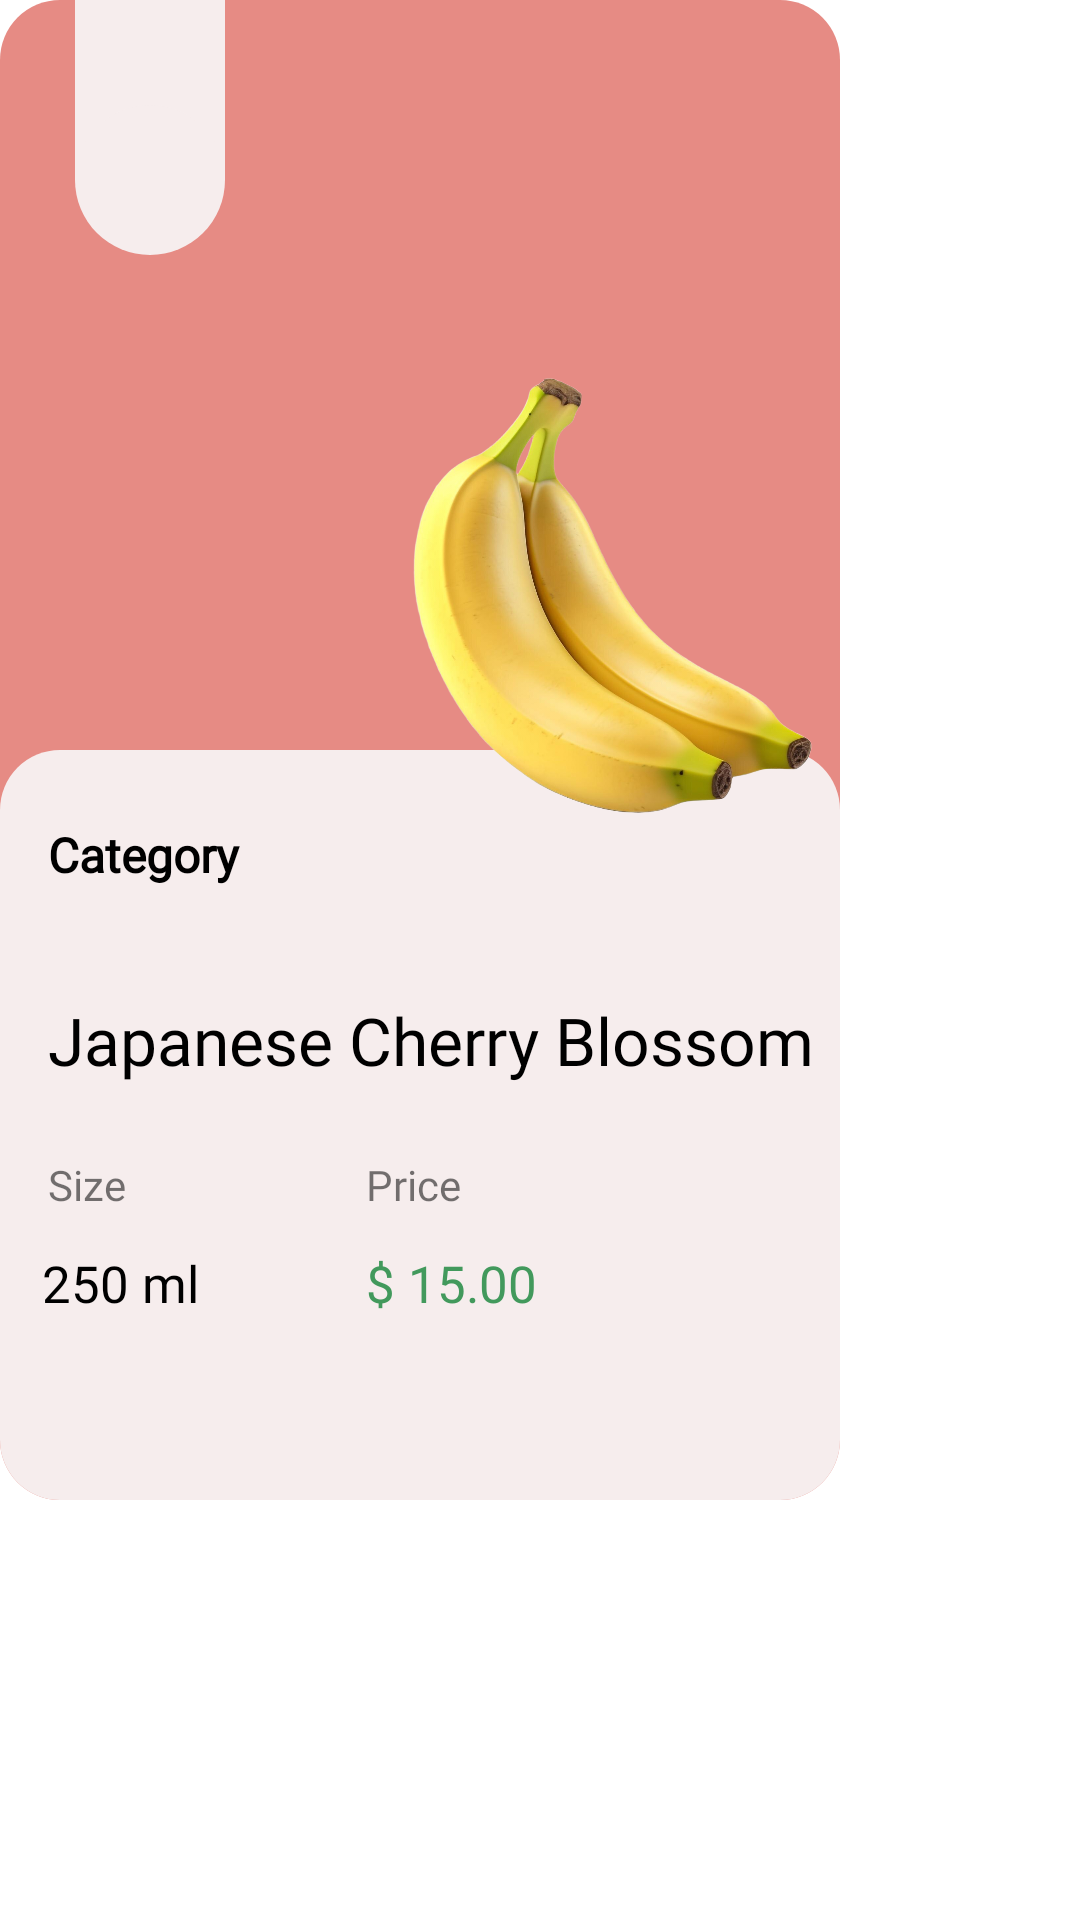

Android layout source for this screen:
<!-- AndroidManifest.xml: application theme Theme.Store -->
<!-- res/layout/activity_one.xml -->
<?xml version="1.0" encoding="utf-8"?>
<androidx.constraintlayout.widget.ConstraintLayout xmlns:android="http://schemas.android.com/apk/res/android"
    xmlns:app="http://schemas.android.com/apk/res-auto"
    xmlns:tools="http://schemas.android.com/tools"
    android:layout_width="wrap_content"
    android:layout_height="wrap_content">

    <ImageView
        android:id="@+id/imageView"
        android:layout_width="280dp"
        android:layout_height="500dp"
        app:layout_constraintStart_toStartOf="parent"
        app:layout_constraintTop_toTopOf="parent"
        app:srcCompat="@drawable/products_bg_2" />

    <ImageView
        android:id="@+id/imageView2"
        android:layout_width="280dp"
        android:layout_height="250dp"
        app:layout_constraintBottom_toBottomOf="@+id/imageView"
        app:layout_constraintEnd_toEndOf="@+id/imageView"
        app:layout_constraintStart_toStartOf="parent"
        app:srcCompat="@drawable/products_bg" />

    <ImageView
        android:id="@+id/imageView3"
        android:layout_width="50dp"
        android:layout_height="60dp"
        android:layout_marginStart="25dp"
        app:layout_constraintStart_toStartOf="parent"
        app:layout_constraintTop_toTopOf="parent"
        app:srcCompat="@drawable/product_like_1" />


    <ImageView
        android:id="@+id/imageView4"
        android:layout_width="50dp"
        android:layout_height="50dp"
        android:layout_marginStart="25dp"
        android:layout_marginTop="35dp"
        app:layout_constraintStart_toStartOf="parent"
        app:layout_constraintTop_toTopOf="parent"
        app:srcCompat="@drawable/product_like_2" />

    <ImageView
        android:id="@+id/prod_image"
        android:layout_width="220dp"
        android:layout_height="220dp"
        android:layout_marginStart="90dp"
        android:layout_marginTop="90dp"
        app:layout_constraintEnd_toEndOf="@+id/imageView"
        app:layout_constraintHorizontal_bias="0.0"
        app:layout_constraintStart_toStartOf="parent"
        app:layout_constraintTop_toTopOf="parent"
        app:srcCompat="@drawable/banana" />

    <ImageView
        android:id="@+id/imageView6"
        android:layout_width="39dp"
        android:layout_height="42dp"
        android:layout_marginStart="32dp"
        android:layout_marginTop="18dp"
        app:layout_constraintStart_toStartOf="parent"
        app:layout_constraintTop_toTopOf="parent"
        app:srcCompat="@drawable/ic_heart" />

    <TextView
        android:id="@+id/textView8"
        android:layout_width="0dp"
        android:layout_height="wrap_content"
        android:layout_marginTop="24dp"
        android:fontFamily="@font/rubik_medium"
        android:text="@string/size"
        app:layout_constraintStart_toStartOf="@+id/name"
        app:layout_constraintTop_toBottomOf="@+id/name" />

    <TextView
        android:id="@+id/textView9"
        android:layout_width="0dp"
        android:layout_height="wrap_content"
        android:layout_marginStart="80dp"
        android:fontFamily="@font/rubik_medium"
        android:text="@string/price"
        app:layout_constraintBottom_toBottomOf="@+id/textView8"
        app:layout_constraintStart_toEndOf="@+id/textView8"
        app:layout_constraintTop_toTopOf="@+id/textView8" />

    <TextView
        android:id="@+id/prod_qty"
        android:layout_width="wrap_content"
        android:layout_height="wrap_content"
        android:layout_marginStart="8dp"
        android:layout_marginTop="12dp"
        android:fontFamily="@font/rubik_bold"
        android:text="@string/_250_ml"
        android:textColor="@android:color/background_dark"
        android:textSize="17sp"
        app:layout_constraintEnd_toEndOf="@+id/textView8"
        app:layout_constraintHorizontal_bias="0.296"
        app:layout_constraintStart_toStartOf="@+id/textView8"
        app:layout_constraintTop_toBottomOf="@+id/textView8" />

    <TextView
        android:id="@+id/price"
        android:layout_width="wrap_content"
        android:layout_height="wrap_content"
        android:fontFamily="@font/rubik_bold"
        android:text="@string/_15_00"
        android:textColor="#42995C"
        android:textSize="17sp"
        app:layout_constraintBottom_toBottomOf="@+id/prod_qty"
        app:layout_constraintEnd_toEndOf="@+id/textView9"
        app:layout_constraintHorizontal_bias="0.0"
        app:layout_constraintStart_toStartOf="@+id/textView9"
        app:layout_constraintTop_toTopOf="@+id/prod_qty" />

    <TextView
        android:id="@+id/name"
        android:layout_width="0dp"
        android:layout_height="wrap_content"
        android:layout_marginStart="16dp"
        android:layout_marginTop="272dp"
        android:layout_marginEnd="32dp"
        android:fontFamily="@font/rubik_bold"
        android:text="@string/japanese_cherry_blossom"
        android:textColor="@android:color/background_dark"
        android:textSize="22sp"
        app:layout_constraintEnd_toEndOf="parent"
        app:layout_constraintHorizontal_bias="0.0"
        app:layout_constraintStart_toStartOf="parent"
        app:layout_constraintTop_toBottomOf="@+id/imageView6" />

    <TextView
        android:id="@+id/category"
        android:layout_width="97dp"
        android:layout_height="40dp"
        android:layout_marginBottom="18dp"
        android:fontFamily="@font/rubik_bold"
        android:text="@string/category"
        android:textColor="@android:color/background_dark"
        android:textSize="16sp"
        android:textStyle="bold"
        app:layout_constraintBottom_toTopOf="@+id/name"
        app:layout_constraintStart_toStartOf="@+id/name" />


</androidx.constraintlayout.widget.ConstraintLayout>
<!-- resources referenced by this layout -->
<resources>
  <!-- drawable banana: png bitmap (drawable, 819828 bytes) -->
  <!-- drawable product_like_1 (drawable) -->
  <?xml version="1.0" encoding="utf-8"?>
  <selector xmlns:android="http://schemas.android.com/apk/res/android">
      <item>
          <shape android:shape="rectangle">
              <solid android:color="@color/white2"/>
          </shape>
      </item>
  </selector>
  <!-- drawable product_like_2 (drawable) -->
  <?xml version="1.0" encoding="utf-8"?>
  <selector xmlns:android="http://schemas.android.com/apk/res/android">
      <item>
          <shape android:shape="rectangle">
              <solid android:color="@color/white2"/>
              <corners android:radius="260dp"/>
  
          </shape>
      </item>
  </selector>
  <!-- drawable products_bg (drawable) -->
  <?xml version="1.0" encoding="utf-8"?>
  <selector xmlns:android="http://schemas.android.com/apk/res/android">
      <item>
          <shape android:shape="rectangle">
              <solid android:color="@color/white2"/>
              <corners android:radius="20dp"/>
          </shape>
      </item>
  </selector>
  <!-- drawable products_bg_2 (drawable) -->
  <?xml version="1.0" encoding="utf-8"?>
  <selector xmlns:android="http://schemas.android.com/apk/res/android">
      <item>
          <shape android:shape="rectangle">
              <solid android:color="@color/orange"/>
              <corners android:radius="20dp"/>
          </shape>
      </item>
  </selector>
  <string name="_15_00">$ 15.00</string>
  <string name="_250_ml">250 ml</string>
  <string name="category">Category</string>
  <string name="japanese_cherry_blossom">Japanese Cherry Blossom</string>
  <string name="price">Price</string>
  <string name="size">Size</string>
  <style name="Theme.Store" parent="Theme.MaterialComponents.DayNight.DarkActionBar">
          
          <item name="colorPrimary">@color/purple_500</item>
          <item name="colorPrimaryVariant">@color/purple_700</item>
          <item name="colorOnPrimary">@color/white</item>
          
          <item name="colorSecondary">@color/teal_200</item>
          <item name="colorSecondaryVariant">@color/teal_700</item>
          <item name="colorOnSecondary">@color/black</item>
          
          <item name="android:statusBarColor">?attr/colorPrimaryVariant</item>
          
      </style>
  <color name="white2">#F6EDED</color>
  <color name="orange">#E68B84</color>
  <color name="purple_500">#FF6200EE</color>
  <color name="purple_700">#FF3700B3</color>
  <color name="white">#FFFFFFFF</color>
  <color name="teal_200">#FF03DAC5</color>
  <color name="teal_700">#FF018786</color>
  <color name="black">#0B0B0B</color>
</resources>
